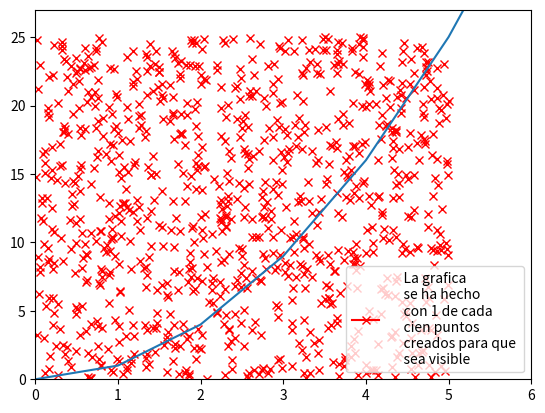

Recreate this plot in Python.

#   Librerias a usar
import scipy
import time
import random as r
import numpy as np
import matplotlib as plt
from pylab import *
from scipy import integrate

#   Funcion de prueba
def cuadrado(x):
    return x * x

#   Funcionamiento: I = (Ndebajo / Ntotal) * (b - a) * M

#   Sin uso de vectores
def integra_mc(fun, a, b, num_puntos=1000000):
    M = fun(b)
    base = b - a
    nDebajo = 0
    for i in range(num_puntos):
        x = r.uniform(a,b)
        y = r.uniform(0,M)
        if(y <= fun(x)): 
            nDebajo += 1
    return (nDebajo/num_puntos) * base * M

#   Usando vectores
def numpy_integra_mc(fun, a, b, num_puntos=1000000):
    M = fun(b)
    base = b - a
    x = np.random.uniform(a,b, num_puntos)
    y = np.random.uniform(0,M, num_puntos)
    nDebajo = sum(y <= fun(x))
    return (sum(y <= fun(x))/num_puntos) * base * M

#   Funcion para representar el metodo
def ejemplo(fun, a, b, num_puntos=100000):  
    M = fun(b)
    for i in range(num_puntos):
       x = r.uniform(a,b)
       y = r.uniform(0,M)

       #Solo se printean algunos puntos
       if (0 == r.randint(0,100)):
           plt.plot(x,y, marker="x", color="red")
        
    plt.xlim(0, 6)
    plt.ylim(0, 27)
    x = arange(0, 7, 1)
    plt.plot(x**2)
    plt.legend(["""    La grafica 
    se ha hecho
    con 1 de cada 
    cien puntos 
    creados para que 
    sea visible"""])

#   Calculamos el tiempo de ejecucion de cada funcion y su resultado
ejemplo(cuadrado, 0, 5)
init = time.time()
s = integra_mc(cuadrado, 0, 5)
s_time = time.time() - init

init = time.time()
c = numpy_integra_mc(cuadrado, 0, 5)
c_time = time.time() - init

print("Resultado sin vectores("+str("{0:.2f}".format(s_time))+"s): "+ str("{0:.2f}".format(s)))
print("Resultado con vectores("+str("{0:.2f}".format(c_time))+"s): "+ str("{0:.2f}".format(c)))
print("Resultado con scypy: "+ str("{0:.2f}".format(scipy.integrate.quad(cuadrado, 0, 5)[0])))
print("La funcion con bucle tarda " + str("{0:.2f}".format(s_time/c_time)) + " veces más que con vectores")
#n_puntos = 10000
#print("Nuestro resultado: " + str(integra_mc(cuadrado, 0, 5, n_puntos)) + " y el resultado de sicpy: " + str(integrate.quad(cuadrado, 0, 5)[0]))